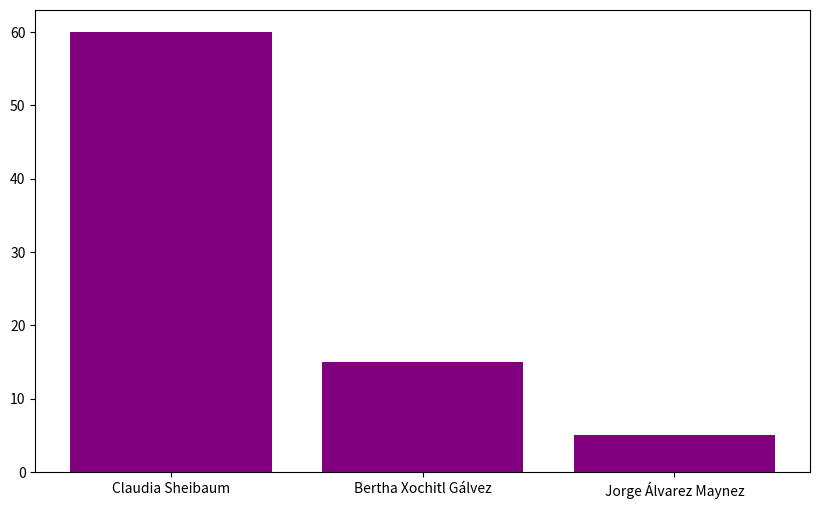

Here is the Python script that generated this plot:
import pandas as pd
import matplotlib.pyplot as plt


def recopilar_datos():
    
    datos = {
        'candidatos':['Claudia Sheibaum','Bertha Xochitl Gálvez', 'Jorge Álvarez Maynez'],
        'votos':[60,15,5]
    }
    #print(datos)
    #print("--------------------")
    df = pd.DataFrame(datos)
    #print(df)
    return df,datos 

def analisis_datos(df):
    #se realizan los métodos estadisticos para describir el comportamiento de tus datos
    print(df.describe())

def presentar_datos(df):
    x=df['candidatos']
    y=df['votos']
    print(x)
    print(y)
    plt.figure(figsize=(10,6))
    plt.bar(x,y, color='purple')
    plt.show()
      
     
    
if __name__ == '__main__':
    df,datos=recopilar_datos()
    #print(df)
    #print("-----")
    #print(datos)
    analisis_datos(df)
    presentar_datos(df)